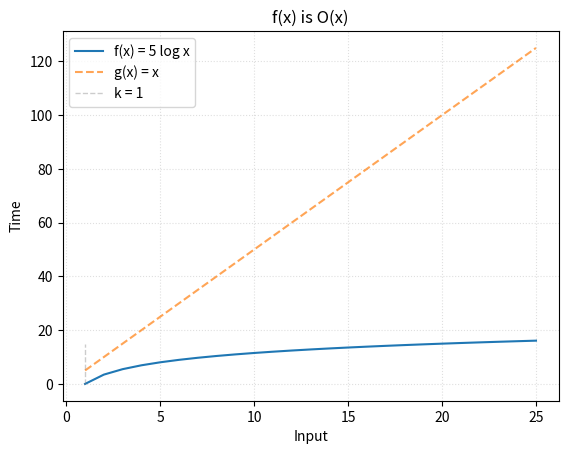

Write Python code to recreate this figure.
from math import floor, log
import matplotlib.pyplot as plt
import numpy as np

# Name
name = '3.2.1d'
title = 'x'

# Constant witnesses
C, k = 5, 1

# Hypothetical complexity
f = lambda x: 5 * log(x)
ftext = 'f(x) = 5 log x'

# Bounding function for f(x)
g = lambda x: x
gtext = 'g(x) = %s'%title

# Input size
size = 25

# Coordinates for f(x) = y
x = np.array([x for x in range(1, size+1)])
y = np.array([f(x) for x in x])

# Coordinates for g(x)
g_x = np.array([g(x) for x in x])

# k Witness
vert = np.array([y for y in range(floor(y[-1]))])
w = np.array([k for y in vert])

plt.plot(x, y, label=ftext)
plt.plot(x, C*g_x, '--', label=gtext, alpha=0.7)
plt.plot(w, vert, '--', label='k = %d'%k, color='grey', linewidth=1, alpha=0.4)
plt.title('f(x) is O(%s)'%title, loc='center')
plt.legend(loc=2)
plt.grid(linestyle=':', alpha=0.4)
plt.xlabel('Input')
plt.ylabel('Time')
plt.savefig(name+'_plot.jpg')
plt.show()
